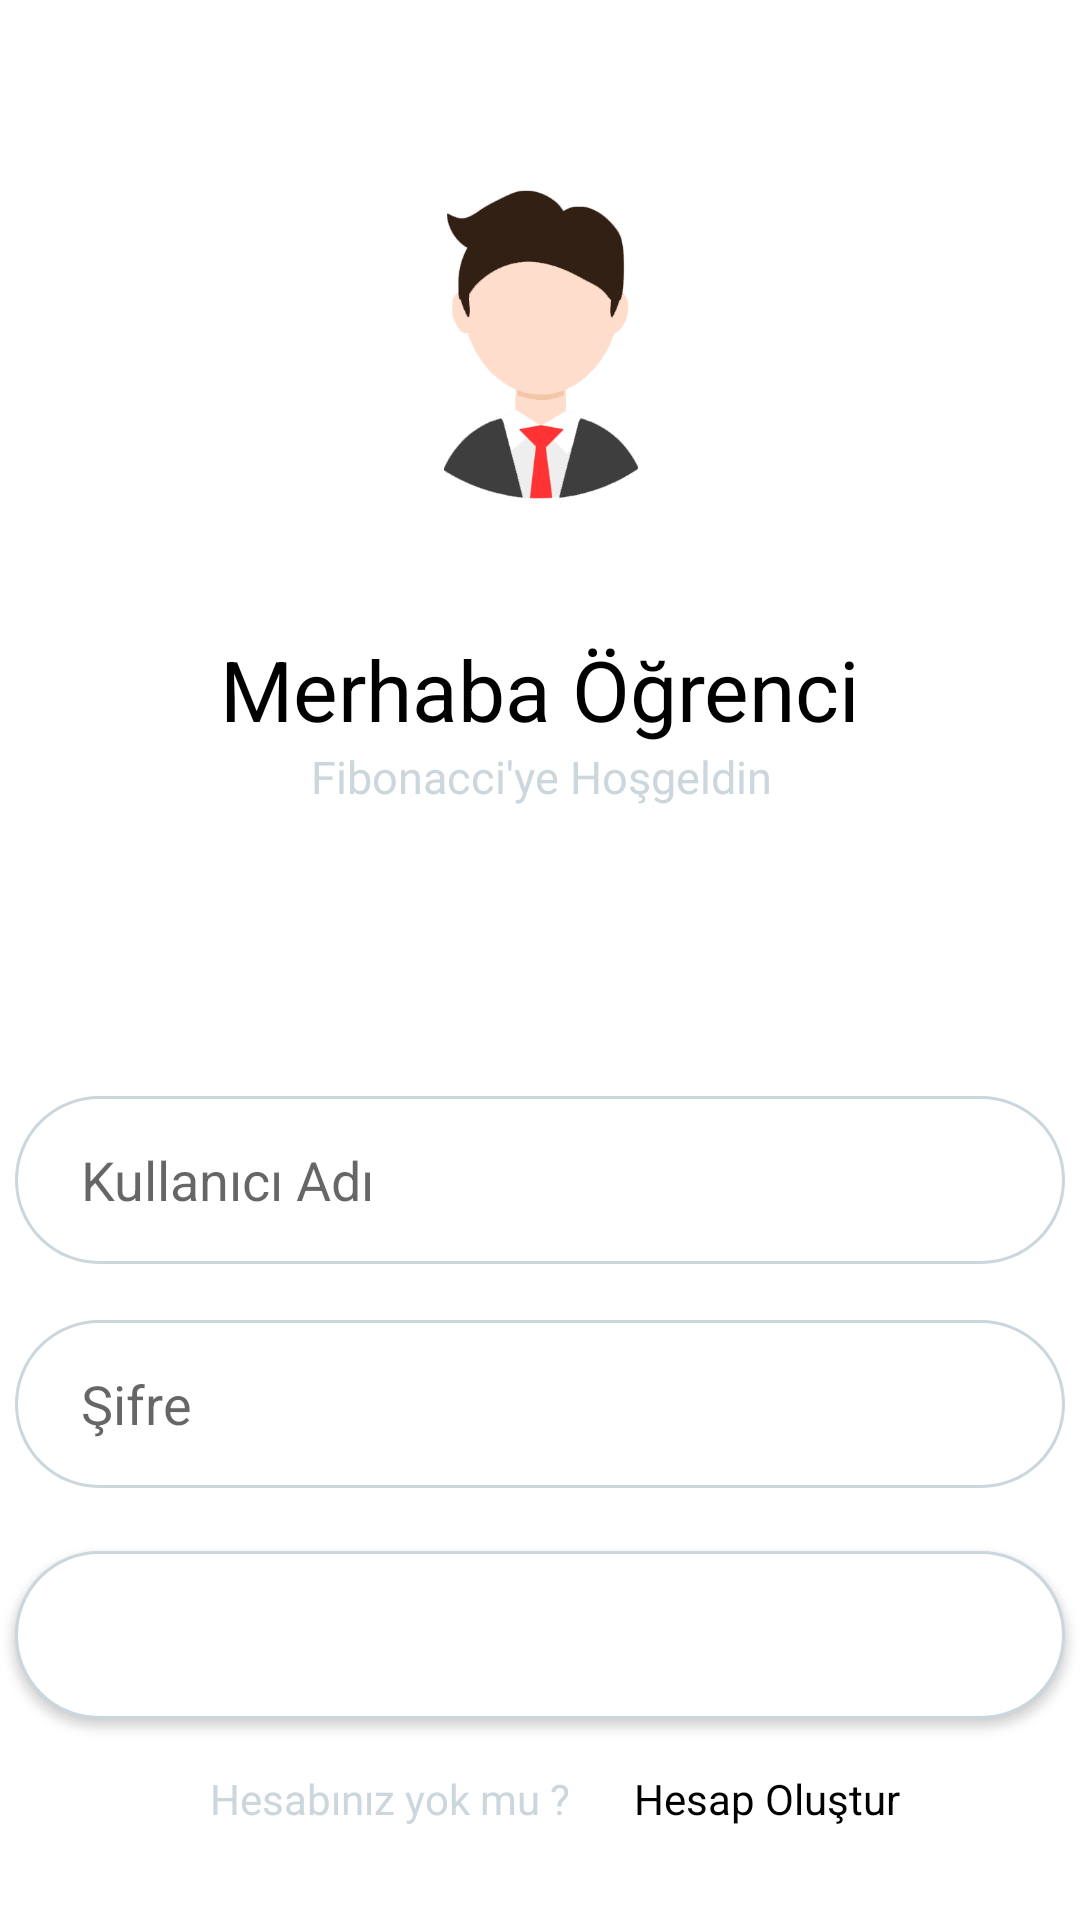

This screen was rendered from an Android layout file. Write that file and the resources it references.
<!-- AndroidManifest.xml: application theme Theme.Fibonacci -->
<!-- res/layout/activity_login.xml -->
<?xml version="1.0" encoding="utf-8"?>
<androidx.constraintlayout.widget.ConstraintLayout xmlns:android="http://schemas.android.com/apk/res/android"
    xmlns:app="http://schemas.android.com/apk/res-auto"
    xmlns:tools="http://schemas.android.com/tools"
    android:layout_width="match_parent"
    android:layout_height="match_parent"
    tools:context=".Login">

    <EditText
        android:id="@+id/login_email"
        android:layout_width="350dp"
        android:layout_height="56dp"
        android:layout_marginTop="647dp"
        android:background="@drawable/custom_input"
        android:ems="10"
        android:inputType="textEmailAddress"
        android:paddingStart="22dp"
        android:paddingEnd="22dp"
        android:hint="@string/imput_text_name"
        app:layout_constraintBottom_toTopOf="@+id/login_password"
        app:layout_constraintEnd_toEndOf="parent"
        app:layout_constraintHorizontal_bias="0.491"
        app:layout_constraintStart_toStartOf="parent"
        app:layout_constraintTop_toTopOf="@+id/imageView4"
        app:layout_constraintVertical_bias="0.681" />

    <EditText
        android:id="@+id/login_password"
        android:layout_width="350dp"
        android:layout_height="56dp"
        android:layout_marginBottom="144dp"
        android:background="@drawable/custom_input"
        android:ems="10"
        android:paddingStart="22dp"
        android:paddingEnd="22dp"
        android:hint="@string/imput_password"
        app:layout_constraintBottom_toBottomOf="parent"
        app:layout_constraintEnd_toEndOf="parent"
        app:layout_constraintHorizontal_bias="0.491"
        app:layout_constraintStart_toStartOf="parent" />

    <ImageView
        android:id="@+id/imageView4"
        android:layout_width="496dp"
        android:layout_height="841dp"
        android:layout_marginBottom="120dp"
        app:layout_constraintBottom_toBottomOf="parent"
        app:layout_constraintEnd_toEndOf="parent"
        app:layout_constraintHorizontal_bias="0.505"
        app:layout_constraintStart_toStartOf="parent"
        app:srcCompat="@drawable/loginbackground" />

    <ImageView
        android:id="@+id/imageView5"
        android:layout_width="147dp"
        android:layout_height="147dp"
        android:layout_marginBottom="604dp"
        app:layout_constraintBottom_toBottomOf="parent"
        app:layout_constraintEnd_toEndOf="parent"
        app:layout_constraintStart_toStartOf="parent"
        app:srcCompat="@drawable/whitelogo" />

    <TextView
        android:id="@+id/textView"
        android:layout_width="wrap_content"
        android:layout_height="wrap_content"
        android:layout_marginTop="344dp"
        android:text="@string/sloogan"
        android:textColor="@color/white"
        app:layout_constraintEnd_toEndOf="parent"
        app:layout_constraintHorizontal_bias="0.496"
        app:layout_constraintStart_toStartOf="parent"
        app:layout_constraintTop_toTopOf="@+id/imageView4" />

    <ImageView
        android:id="@+id/imageView8"
        android:layout_width="194dp"
        android:layout_height="192dp"
        android:layout_marginTop="332dp"
        android:onClick="resimsec"
        android:src="@drawable/avatarrr"
        app:layout_constraintEnd_toEndOf="parent"
        app:layout_constraintHorizontal_bias="0.497"
        app:layout_constraintStart_toStartOf="parent"
        app:layout_constraintTop_toTopOf="@+id/imageView4" />

    <TextView
        android:id="@+id/textView2"
        android:layout_width="216dp"
        android:layout_height="24dp"
        android:layout_marginTop="236dp"
        android:gravity="center"
        android:text="Fibonacci'ye Hoşgeldin"
        android:textColor="@color/grey"
        android:textSize="15dp"
        app:layout_constraintEnd_toEndOf="parent"
        app:layout_constraintHorizontal_bias="0.502"
        app:layout_constraintStart_toStartOf="parent"
        app:layout_constraintTop_toTopOf="@+id/imageView8" />

    <TextView
        android:id="@+id/textView3"
        android:layout_width="wrap_content"
        android:layout_height="wrap_content"
        android:layout_marginTop="8dp"
        android:text="Merhaba Öğrenci"
        android:textColor="@color/black"
        android:textSize="28dp"
        app:layout_constraintEnd_toEndOf="parent"
        app:layout_constraintStart_toStartOf="parent"
        app:layout_constraintTop_toBottomOf="@+id/imageView8" />

    <Button
        android:id="@+id/login_button"
        android:layout_width="350dp"
        android:layout_height="56dp"
        android:background="@drawable/custom_input"
        android:text="@string/login_button_text"
        android:textColor="@color/white"
        app:layout_constraintBottom_toBottomOf="parent"
        app:layout_constraintEnd_toEndOf="parent"
        app:layout_constraintHorizontal_bias="0.491"
        app:layout_constraintStart_toStartOf="parent"
        app:layout_constraintTop_toBottomOf="@+id/login_password"
        app:layout_constraintVertical_bias="0.238" />

    <TextView
        android:id="@+id/textView4"
        android:layout_width="wrap_content"
        android:layout_height="wrap_content"
        android:layout_marginTop="73dp"
        android:text="Hesabınız yok mu ?"
        android:textColor="@color/grey"
        app:layout_constraintEnd_toEndOf="parent"
        app:layout_constraintHorizontal_bias="0.292"
        app:layout_constraintStart_toStartOf="parent"
        app:layout_constraintTop_toTopOf="@+id/login_button" />

    <TextView
        android:id="@+id/textView5"
        android:layout_width="wrap_content"
        android:layout_height="wrap_content"
        android:layout_marginTop="73dp"
        android:text="Hesap Oluştur"
        android:textColor="@color/black"
        app:layout_constraintEnd_toEndOf="parent"
        app:layout_constraintHorizontal_bias="0.263"
        app:layout_constraintStart_toEndOf="@+id/textView4"
        app:layout_constraintTop_toTopOf="@+id/login_button" />


</androidx.constraintlayout.widget.ConstraintLayout>
<!-- resources referenced by this layout -->
<resources>
  <color name="black">#FF000000</color>
  <color name="grey">#CCD6DD</color>
  <color name="white">#FFFFFFFF</color>
  <!-- drawable avatarrr: png bitmap (drawable-v24, 29767 bytes) -->
  <!-- drawable custom_input (drawable) -->
  <?xml version="1.0" encoding="utf-8"?>
  <selector xmlns:android="http://schemas.android.com/apk/res/android">
  <item android:state_enabled="true" android:state_focused="true">
      <shape android:shape="rectangle">
          <solid android:color="@color/white"></solid>
          <corners android:radius="9999dp"></corners>
          <stroke android:color="@color/purple_500" android:width="1dp"></stroke>
      </shape>
  </item>
      <item android:state_enabled="true">
          <shape android:shape="rectangle">
              <solid android:color="@color/white"></solid>
              <corners android:radius="99999dp"></corners>
              <stroke android:color="@color/grey" android:width="1dp"></stroke>
          </shape>
      </item>
  </selector>
  <!-- drawable whitelogo: png bitmap (drawable-v24, 35171 bytes) -->
  <string name="imput_password">Şifre</string>
  <string name="imput_text_name">Kullanıcı Adı</string>
  <string name="login_button_text">Giriş Yap</string>
  <string name="sloogan">Çalışmanızı düzene sokmaya hazır mısınız ?</string>
  <style name="Theme.Fibonacci" parent="Theme.MaterialComponents.DayNight.NoActionBar">
          
          <item name="colorPrimary">@color/blue</item>
          <item name="colorPrimaryVariant">@color/grey</item>
          <item name="colorOnPrimary">@color/white</item>
          
          <item name="colorSecondary">@color/teal_200</item>
          <item name="colorSecondaryVariant">@color/teal_700</item>
          <item name="colorOnSecondary">@color/black</item>
          
          <item name="android:statusBarColor" tools:targetApi="l">?attr/colorPrimaryVariant</item>
          <item name="windowActionBar">false</item>
          <item name="windowNoTitle">true</item>
          
      </style>
  <color name="purple_500">#CDF0EA</color>
  <color name="blue">#CDF0EA</color>
  <color name="teal_200">#FF03DAC5</color>
  <color name="teal_700">#FF018786</color>
</resources>
